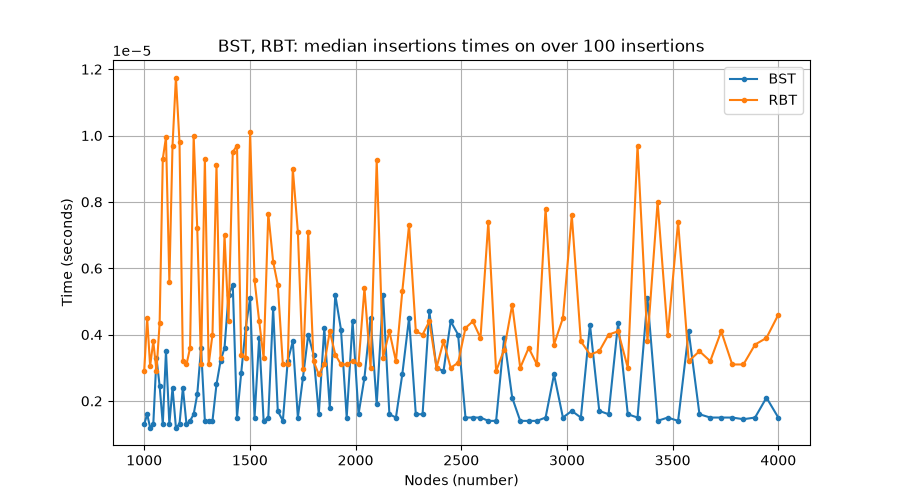

The data file committed next to this chart (first rows):
n, 1000, 1014, 1028, 1043, 1058, 1073, 1088, 1103, 1119, 1134, 1150, 1167, 1183, 1200, 1217, 1234, 1251, 1269, 1287, 1305, 1323, 1342, 1361
BST, 1.3000008038943633e-06, 1.6000012692529708e-06, 1.2000000424450263e-06, 1.2999989849049598e-06, 3.2999996619764715e-06, 2.4499995561200194e-06, 1.3000008038943633e-06, 3.5000011848751456e-06, 1.3000008038943633e-06, 2.4000000848900527e-06, 1.2000000424450263e-06, 1.3000008038943633e-06, 2.4000000848900527e-06, 1.3000008038943633e-06, 1.3999997463542968e-06, 1.5999994502635673e-06, 2.200000380980782e-06, 3.600000127335079e-06, 1.3999997463542968e-06, 1.4000015653437003e-06, 1.3999997463542968e-06, 2.499999027349986e-06, 3.1999989005271345e-06
RBT, 2.9000002541579306e-06, 4.499999704421498e-06, 3.0500004868372343e-06, 3.7999998312443495e-06, 2.9000002541579306e-06, 4.349999471742194e-06, 9.299999874201603e-06, 9.950000276148785e-06, 5.600000804406591e-06, 9.699999282020144e-06, 1.1750000339816324e-05, 9.800000952964183e-06, 3.1999989005271345e-06, 3.099999958067201e-06, 3.600000127335079e-06, 9.99999883788405e-06, 7.200000254670158e-06, 3.099999958067201e-06, 9.299999874201603e-06, 3.100000867561903e-06, 3.99999953515362e-06, 9.100000170292333e-06, 3.2999996619764715e-06
